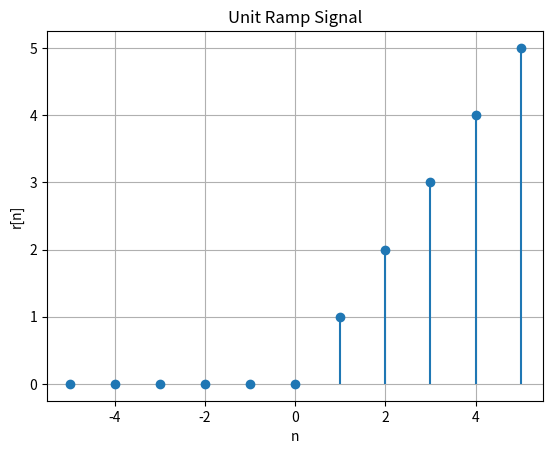

Write Python code to recreate this figure.
import numpy as np
import matplotlib.pyplot as plt
# Define the unit ramp signal
def unit_ramp(n):
    return np.where(n >= 0, n, 0)

# Define the range of n
n = np.arange(-5, 6)  # From -5 to 5

# Generate the unit ramp signal
r = unit_ramp(n)

# Plot the unit ramp signal
plt.stem(n, r, basefmt=" ")
plt.title("Unit Ramp Signal")
plt.xlabel("n")
plt.ylabel("r[n]")
plt.grid(True)
plt.show()
#R(N) = N, IF N>=0, OTHERWISE 0


# # Define the range of n
# n = np.arange(-5, 6)  # From -5 to 5

# # Generate all three signals
# delta = unit_sample(n)
# u = unit_step(n)
# r = unit_ramp(n)

# # Plot all three signals
# plt.figure(figsize=(12, 8))

# # Unit Sample Sequence
# plt.subplot(3, 1, 1)
# plt.stem(n, delta, basefmt=" ", use_line_collection=True)
# plt.title("Unit Sample Sequence (Discrete Delta Function)")
# plt.xlabel("n")
# plt.ylabel("δ[n]")
# plt.grid(True)

# # Unit Step Signal
# plt.subplot(3, 1, 2)
# plt.stem(n, u, basefmt=" ", use_line_collection=True)
# plt.title("Unit Step Signal")
# plt.xlabel("n")
# plt.ylabel("u[n]")
# plt.grid(True)

# # Unit Ramp Signal
# plt.subplot(3, 1, 3)
# plt.stem(n, r, basefmt=" ", use_line_collection=True)
# plt.title("Unit Ramp Signal")
# plt.xlabel("n")
# plt.ylabel("r[n]")
# plt.grid(True)

# plt.tight_layout()
# plt.show()